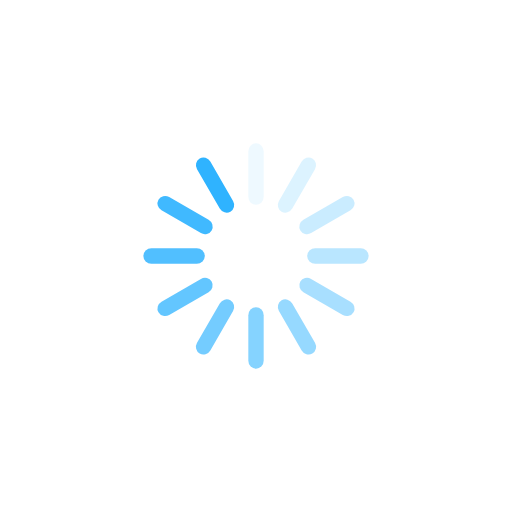
t = 0.00 s
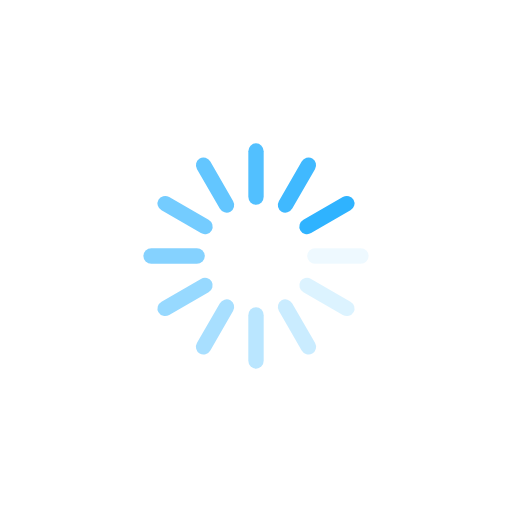
t = 0.19 s
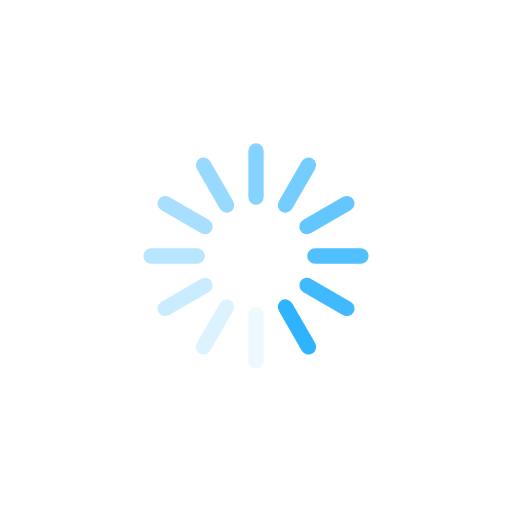
t = 0.38 s
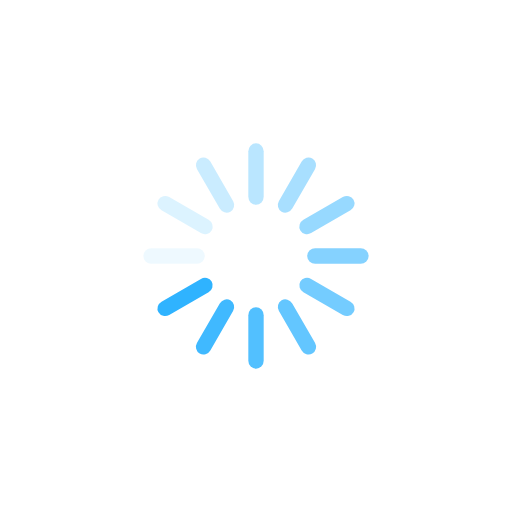
t = 0.57 s

The animated SVG that drew these frames (rendered in a browser with its animation timeline set to each time). Animation: 12 SMIL elements (animate=12); one cycle of 0.76 s, repeats indefinitely.

<?xml version="1.0" encoding="utf-8"?>
<svg xmlns="http://www.w3.org/2000/svg" xmlns:xlink="http://www.w3.org/1999/xlink" style="margin: auto; background: none; display: block; shape-rendering: auto; animation-play-state: running; animation-delay: 0s;" width="60px" height="60px" viewBox="0 0 100 100" preserveAspectRatio="xMidYMid">
<g transform="rotate(0 50 50)" style="animation-play-state: running; animation-delay: 0s;">
  <rect x="48.5" y="28" rx="1.5" ry="1.56" width="3" height="12" fill="#2fb3ff" style="animation-play-state: running; animation-delay: 0s;">
    <animate attributeName="opacity" values="1;0" keyTimes="0;1" dur="0.7633587786259541s" begin="-0.6997455470737913s" repeatCount="indefinite" style="animation-play-state: running; animation-delay: 0s;"></animate>
  </rect>
</g><g transform="rotate(30 50 50)" style="animation-play-state: running; animation-delay: 0s;">
  <rect x="48.5" y="28" rx="1.5" ry="1.56" width="3" height="12" fill="#2fb3ff" style="animation-play-state: running; animation-delay: 0s;">
    <animate attributeName="opacity" values="1;0" keyTimes="0;1" dur="0.7633587786259541s" begin="-0.6361323155216285s" repeatCount="indefinite" style="animation-play-state: running; animation-delay: 0s;"></animate>
  </rect>
</g><g transform="rotate(60 50 50)" style="animation-play-state: running; animation-delay: 0s;">
  <rect x="48.5" y="28" rx="1.5" ry="1.56" width="3" height="12" fill="#2fb3ff" style="animation-play-state: running; animation-delay: 0s;">
    <animate attributeName="opacity" values="1;0" keyTimes="0;1" dur="0.7633587786259541s" begin="-0.5725190839694656s" repeatCount="indefinite" style="animation-play-state: running; animation-delay: 0s;"></animate>
  </rect>
</g><g transform="rotate(90 50 50)" style="animation-play-state: running; animation-delay: 0s;">
  <rect x="48.5" y="28" rx="1.5" ry="1.56" width="3" height="12" fill="#2fb3ff" style="animation-play-state: running; animation-delay: 0s;">
    <animate attributeName="opacity" values="1;0" keyTimes="0;1" dur="0.7633587786259541s" begin="-0.5089058524173028s" repeatCount="indefinite" style="animation-play-state: running; animation-delay: 0s;"></animate>
  </rect>
</g><g transform="rotate(120 50 50)" style="animation-play-state: running; animation-delay: 0s;">
  <rect x="48.5" y="28" rx="1.5" ry="1.56" width="3" height="12" fill="#2fb3ff" style="animation-play-state: running; animation-delay: 0s;">
    <animate attributeName="opacity" values="1;0" keyTimes="0;1" dur="0.7633587786259541s" begin="-0.44529262086513993s" repeatCount="indefinite" style="animation-play-state: running; animation-delay: 0s;"></animate>
  </rect>
</g><g transform="rotate(150 50 50)" style="animation-play-state: running; animation-delay: 0s;">
  <rect x="48.5" y="28" rx="1.5" ry="1.56" width="3" height="12" fill="#2fb3ff" style="animation-play-state: running; animation-delay: 0s;">
    <animate attributeName="opacity" values="1;0" keyTimes="0;1" dur="0.7633587786259541s" begin="-0.38167938931297707s" repeatCount="indefinite" style="animation-play-state: running; animation-delay: 0s;"></animate>
  </rect>
</g><g transform="rotate(180 50 50)" style="animation-play-state: running; animation-delay: 0s;">
  <rect x="48.5" y="28" rx="1.5" ry="1.56" width="3" height="12" fill="#2fb3ff" style="animation-play-state: running; animation-delay: 0s;">
    <animate attributeName="opacity" values="1;0" keyTimes="0;1" dur="0.7633587786259541s" begin="-0.31806615776081426s" repeatCount="indefinite" style="animation-play-state: running; animation-delay: 0s;"></animate>
  </rect>
</g><g transform="rotate(210 50 50)" style="animation-play-state: running; animation-delay: 0s;">
  <rect x="48.5" y="28" rx="1.5" ry="1.56" width="3" height="12" fill="#2fb3ff" style="animation-play-state: running; animation-delay: 0s;">
    <animate attributeName="opacity" values="1;0" keyTimes="0;1" dur="0.7633587786259541s" begin="-0.2544529262086514s" repeatCount="indefinite" style="animation-play-state: running; animation-delay: 0s;"></animate>
  </rect>
</g><g transform="rotate(240 50 50)" style="animation-play-state: running; animation-delay: 0s;">
  <rect x="48.5" y="28" rx="1.5" ry="1.56" width="3" height="12" fill="#2fb3ff" style="animation-play-state: running; animation-delay: 0s;">
    <animate attributeName="opacity" values="1;0" keyTimes="0;1" dur="0.7633587786259541s" begin="-0.19083969465648853s" repeatCount="indefinite" style="animation-play-state: running; animation-delay: 0s;"></animate>
  </rect>
</g><g transform="rotate(270 50 50)" style="animation-play-state: running; animation-delay: 0s;">
  <rect x="48.5" y="28" rx="1.5" ry="1.56" width="3" height="12" fill="#2fb3ff" style="animation-play-state: running; animation-delay: 0s;">
    <animate attributeName="opacity" values="1;0" keyTimes="0;1" dur="0.7633587786259541s" begin="-0.1272264631043257s" repeatCount="indefinite" style="animation-play-state: running; animation-delay: 0s;"></animate>
  </rect>
</g><g transform="rotate(300 50 50)" style="animation-play-state: running; animation-delay: 0s;">
  <rect x="48.5" y="28" rx="1.5" ry="1.56" width="3" height="12" fill="#2fb3ff" style="animation-play-state: running; animation-delay: 0s;">
    <animate attributeName="opacity" values="1;0" keyTimes="0;1" dur="0.7633587786259541s" begin="-0.06361323155216285s" repeatCount="indefinite" style="animation-play-state: running; animation-delay: 0s;"></animate>
  </rect>
</g><g transform="rotate(330 50 50)" style="animation-play-state: running; animation-delay: 0s;">
  <rect x="48.5" y="28" rx="1.5" ry="1.56" width="3" height="12" fill="#2fb3ff" style="animation-play-state: running; animation-delay: 0s;">
    <animate attributeName="opacity" values="1;0" keyTimes="0;1" dur="0.7633587786259541s" begin="0s" repeatCount="indefinite" style="animation-play-state: running; animation-delay: 0s;"></animate>
  </rect>
</g>
<!-- [ldio] generated by https://loading.io/ --></svg>
